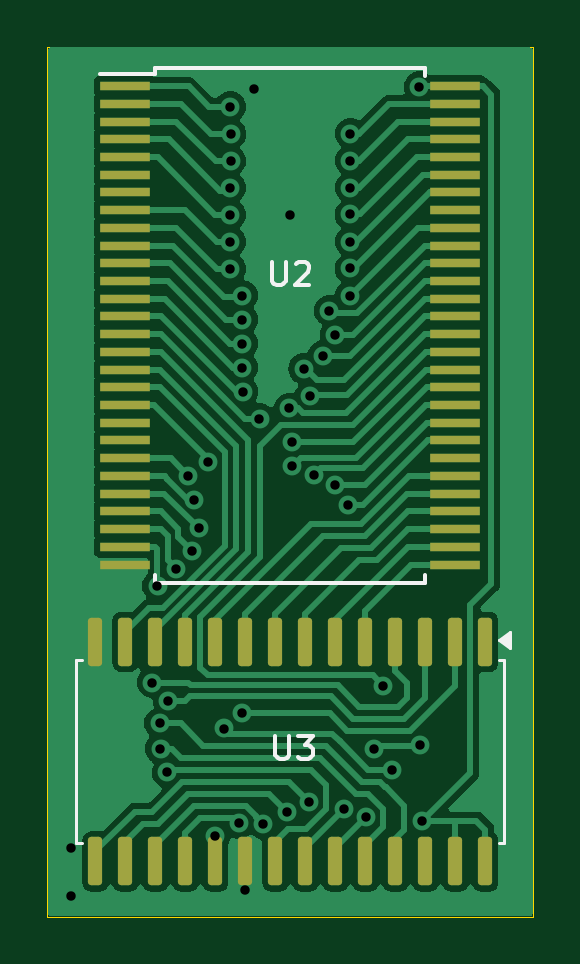
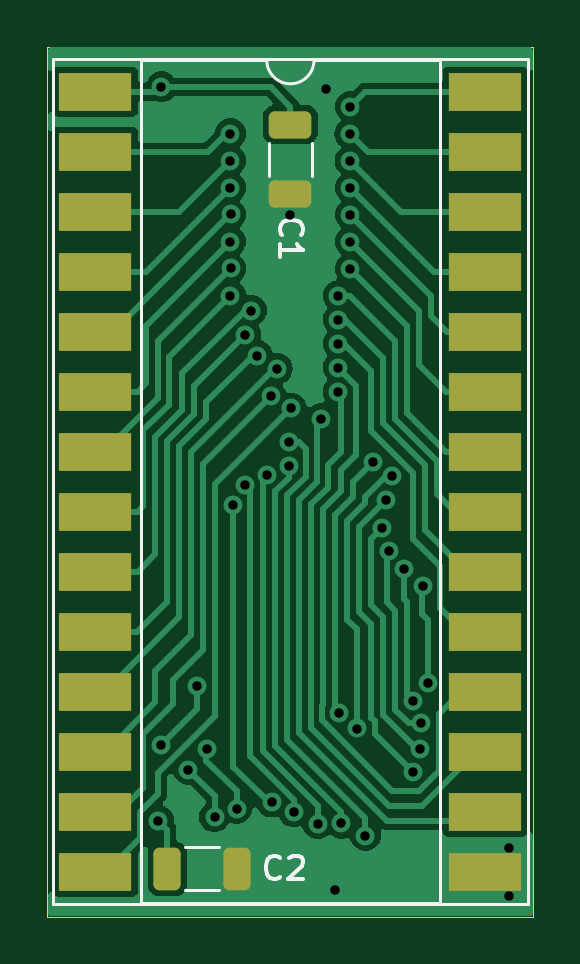
Circuit board: 9 layer files. Board 20.6 x 36.8 mm.
- bottom_copper: PCF84C00Adapter-B_Cu.gbr (41833 bytes)
- bottom_mask: PCF84C00Adapter-B_Mask.gbr (2126 bytes)
- bottom_silk: PCF84C00Adapter-B_Silkscreen.gbr (3584 bytes)
- outline: PCF84C00Adapter-Edge_Cuts.gbr (794 bytes)
- top_copper: PCF84C00Adapter-F_Cu.gbr (56651 bytes)
- top_mask: PCF84C00Adapter-F_Mask.gbr (3315 bytes)
- top_silk: PCF84C00Adapter-F_Silkscreen.gbr (3624 bytes)
- drill: PCF84C00Adapter-NPTH.drl (265 bytes)
- drill: PCF84C00Adapter-PTH.drl (1214 bytes)

=== bottom_copper: PCF84C00Adapter-B_Cu.gbr (41833 bytes, source omitted) ===
=== bottom_mask: PCF84C00Adapter-B_Mask.gbr (2126 bytes, source withheld) ===
=== bottom_silk: PCF84C00Adapter-B_Silkscreen.gbr ===
%TF.GenerationSoftware,KiCad,Pcbnew,8.0.6*%
%TF.CreationDate,2025-10-07T09:04:44+01:00*%
%TF.ProjectId,PCF84C00Adapter,50434638-3443-4303-9041-646170746572,rev?*%
%TF.SameCoordinates,Original*%
%TF.FileFunction,Legend,Bot*%
%TF.FilePolarity,Positive*%
%FSLAX46Y46*%
G04 Gerber Fmt 4.6, Leading zero omitted, Abs format (unit mm)*
G04 Created by KiCad (PCBNEW 8.0.6) date 2025-10-07 09:04:44*
%MOMM*%
%LPD*%
G01*
G04 APERTURE LIST*
%ADD10C,0.150000*%
%ADD11C,0.120000*%
G04 APERTURE END LIST*
D10*
X126089580Y-86320333D02*
X126137200Y-86272714D01*
X126137200Y-86272714D02*
X126184819Y-86129857D01*
X126184819Y-86129857D02*
X126184819Y-86034619D01*
X126184819Y-86034619D02*
X126137200Y-85891762D01*
X126137200Y-85891762D02*
X126041961Y-85796524D01*
X126041961Y-85796524D02*
X125946723Y-85748905D01*
X125946723Y-85748905D02*
X125756247Y-85701286D01*
X125756247Y-85701286D02*
X125613390Y-85701286D01*
X125613390Y-85701286D02*
X125422914Y-85748905D01*
X125422914Y-85748905D02*
X125327676Y-85796524D01*
X125327676Y-85796524D02*
X125232438Y-85891762D01*
X125232438Y-85891762D02*
X125184819Y-86034619D01*
X125184819Y-86034619D02*
X125184819Y-86129857D01*
X125184819Y-86129857D02*
X125232438Y-86272714D01*
X125232438Y-86272714D02*
X125280057Y-86320333D01*
X126184819Y-87272714D02*
X126184819Y-86701286D01*
X126184819Y-86987000D02*
X125184819Y-86987000D01*
X125184819Y-86987000D02*
X125327676Y-86891762D01*
X125327676Y-86891762D02*
X125422914Y-86796524D01*
X125422914Y-86796524D02*
X125470533Y-86701286D01*
X126150666Y-113516580D02*
X126198285Y-113564200D01*
X126198285Y-113564200D02*
X126341142Y-113611819D01*
X126341142Y-113611819D02*
X126436380Y-113611819D01*
X126436380Y-113611819D02*
X126579237Y-113564200D01*
X126579237Y-113564200D02*
X126674475Y-113468961D01*
X126674475Y-113468961D02*
X126722094Y-113373723D01*
X126722094Y-113373723D02*
X126769713Y-113183247D01*
X126769713Y-113183247D02*
X126769713Y-113040390D01*
X126769713Y-113040390D02*
X126722094Y-112849914D01*
X126722094Y-112849914D02*
X126674475Y-112754676D01*
X126674475Y-112754676D02*
X126579237Y-112659438D01*
X126579237Y-112659438D02*
X126436380Y-112611819D01*
X126436380Y-112611819D02*
X126341142Y-112611819D01*
X126341142Y-112611819D02*
X126198285Y-112659438D01*
X126198285Y-112659438D02*
X126150666Y-112707057D01*
X125769713Y-112707057D02*
X125722094Y-112659438D01*
X125722094Y-112659438D02*
X125626856Y-112611819D01*
X125626856Y-112611819D02*
X125388761Y-112611819D01*
X125388761Y-112611819D02*
X125293523Y-112659438D01*
X125293523Y-112659438D02*
X125245904Y-112707057D01*
X125245904Y-112707057D02*
X125198285Y-112802295D01*
X125198285Y-112802295D02*
X125198285Y-112897533D01*
X125198285Y-112897533D02*
X125245904Y-113040390D01*
X125245904Y-113040390D02*
X125817332Y-113611819D01*
X125817332Y-113611819D02*
X125198285Y-113611819D01*
D11*
%TO.C,U1*%
X115685000Y-78874000D02*
X115685000Y-114674000D01*
X115685000Y-114674000D02*
X135775000Y-114674000D01*
X119385000Y-78934000D02*
X119385000Y-114614000D01*
X119385000Y-114614000D02*
X132075000Y-114614000D01*
X124730000Y-78934000D02*
X119385000Y-78934000D01*
X132075000Y-78934000D02*
X126730000Y-78934000D01*
X132075000Y-114614000D02*
X132075000Y-78934000D01*
X135775000Y-78874000D02*
X115685000Y-78874000D01*
X135775000Y-114674000D02*
X135775000Y-78874000D01*
X126730000Y-78934000D02*
G75*
G02*
X124730000Y-78934000I-1000000J0D01*
G01*
%TO.C,C1*%
X124820000Y-83847252D02*
X124820000Y-82424748D01*
X126640000Y-83847252D02*
X126640000Y-82424748D01*
%TO.C,C2*%
X128750748Y-112247000D02*
X130173252Y-112247000D01*
X128750748Y-114067000D02*
X130173252Y-114067000D01*
%TD*%
M02*

=== outline: PCF84C00Adapter-Edge_Cuts.gbr ===
%TF.GenerationSoftware,KiCad,Pcbnew,8.0.6*%
%TF.CreationDate,2025-10-07T09:04:44+01:00*%
%TF.ProjectId,PCF84C00Adapter,50434638-3443-4303-9041-646170746572,rev?*%
%TF.SameCoordinates,Original*%
%TF.FileFunction,Profile,NP*%
%FSLAX46Y46*%
G04 Gerber Fmt 4.6, Leading zero omitted, Abs format (unit mm)*
G04 Created by KiCad (PCBNEW 8.0.6) date 2025-10-07 09:04:44*
%MOMM*%
%LPD*%
G01*
G04 APERTURE LIST*
%TA.AperFunction,Profile*%
%ADD10C,0.050000*%
%TD*%
G04 APERTURE END LIST*
D10*
X136017000Y-78359000D02*
X136017000Y-78994000D01*
X136017000Y-78994000D02*
X136017000Y-114554000D01*
X115443000Y-115189000D02*
X115443000Y-78359000D01*
X136017000Y-115189000D02*
X115443000Y-115189000D01*
X115443000Y-78359000D02*
X136017000Y-78359000D01*
X136017000Y-114554000D02*
X136017000Y-115189000D01*
M02*

=== top_copper: PCF84C00Adapter-F_Cu.gbr (56651 bytes, source omitted) ===
=== top_mask: PCF84C00Adapter-F_Mask.gbr (3315 bytes, source withheld) ===
=== top_silk: PCF84C00Adapter-F_Silkscreen.gbr ===
%TF.GenerationSoftware,KiCad,Pcbnew,8.0.6*%
%TF.CreationDate,2025-10-07T09:04:44+01:00*%
%TF.ProjectId,PCF84C00Adapter,50434638-3443-4303-9041-646170746572,rev?*%
%TF.SameCoordinates,Original*%
%TF.FileFunction,Legend,Top*%
%TF.FilePolarity,Positive*%
%FSLAX46Y46*%
G04 Gerber Fmt 4.6, Leading zero omitted, Abs format (unit mm)*
G04 Created by KiCad (PCBNEW 8.0.6) date 2025-10-07 09:04:44*
%MOMM*%
%LPD*%
G01*
G04 APERTURE LIST*
%ADD10C,0.150000*%
%ADD11C,0.120000*%
G04 APERTURE END LIST*
D10*
X124953095Y-87465819D02*
X124953095Y-88275342D01*
X124953095Y-88275342D02*
X125000714Y-88370580D01*
X125000714Y-88370580D02*
X125048333Y-88418200D01*
X125048333Y-88418200D02*
X125143571Y-88465819D01*
X125143571Y-88465819D02*
X125334047Y-88465819D01*
X125334047Y-88465819D02*
X125429285Y-88418200D01*
X125429285Y-88418200D02*
X125476904Y-88370580D01*
X125476904Y-88370580D02*
X125524523Y-88275342D01*
X125524523Y-88275342D02*
X125524523Y-87465819D01*
X125953095Y-87561057D02*
X126000714Y-87513438D01*
X126000714Y-87513438D02*
X126095952Y-87465819D01*
X126095952Y-87465819D02*
X126334047Y-87465819D01*
X126334047Y-87465819D02*
X126429285Y-87513438D01*
X126429285Y-87513438D02*
X126476904Y-87561057D01*
X126476904Y-87561057D02*
X126524523Y-87656295D01*
X126524523Y-87656295D02*
X126524523Y-87751533D01*
X126524523Y-87751533D02*
X126476904Y-87894390D01*
X126476904Y-87894390D02*
X125905476Y-88465819D01*
X125905476Y-88465819D02*
X126524523Y-88465819D01*
X125095095Y-107531819D02*
X125095095Y-108341342D01*
X125095095Y-108341342D02*
X125142714Y-108436580D01*
X125142714Y-108436580D02*
X125190333Y-108484200D01*
X125190333Y-108484200D02*
X125285571Y-108531819D01*
X125285571Y-108531819D02*
X125476047Y-108531819D01*
X125476047Y-108531819D02*
X125571285Y-108484200D01*
X125571285Y-108484200D02*
X125618904Y-108436580D01*
X125618904Y-108436580D02*
X125666523Y-108341342D01*
X125666523Y-108341342D02*
X125666523Y-107531819D01*
X126047476Y-107531819D02*
X126666523Y-107531819D01*
X126666523Y-107531819D02*
X126333190Y-107912771D01*
X126333190Y-107912771D02*
X126476047Y-107912771D01*
X126476047Y-107912771D02*
X126571285Y-107960390D01*
X126571285Y-107960390D02*
X126618904Y-108008009D01*
X126618904Y-108008009D02*
X126666523Y-108103247D01*
X126666523Y-108103247D02*
X126666523Y-108341342D01*
X126666523Y-108341342D02*
X126618904Y-108436580D01*
X126618904Y-108436580D02*
X126571285Y-108484200D01*
X126571285Y-108484200D02*
X126476047Y-108531819D01*
X126476047Y-108531819D02*
X126190333Y-108531819D01*
X126190333Y-108531819D02*
X126095095Y-108484200D01*
X126095095Y-108484200D02*
X126047476Y-108436580D01*
%TO.C,U2*%
X120015000Y-79259000D02*
X120015000Y-79509000D01*
X120015000Y-79259000D02*
X131415000Y-79259000D01*
X120015000Y-79509000D02*
X117690000Y-79509000D01*
X120015000Y-101059000D02*
X120015000Y-100709000D01*
X120015000Y-101059000D02*
X131415000Y-101059000D01*
X131415000Y-79259000D02*
X131415000Y-79609000D01*
X131415000Y-101059000D02*
X131415000Y-100709000D01*
D11*
%TO.C,U3*%
X116670000Y-104344000D02*
X116915000Y-104344000D01*
X116670000Y-108204000D02*
X116670000Y-104344000D01*
X116670000Y-108204000D02*
X116670000Y-112064000D01*
X116670000Y-112064000D02*
X116915000Y-112064000D01*
X134790000Y-104344000D02*
X134545000Y-104344000D01*
X134790000Y-108204000D02*
X134790000Y-104344000D01*
X134790000Y-108204000D02*
X134790000Y-112064000D01*
X134790000Y-112064000D02*
X134545000Y-112064000D01*
X135015000Y-103831500D02*
X134545000Y-103491500D01*
X135015000Y-103151500D01*
X135015000Y-103831500D01*
G36*
X135015000Y-103831500D02*
G01*
X134545000Y-103491500D01*
X135015000Y-103151500D01*
X135015000Y-103831500D01*
G37*
%TD*%
M02*

=== drill: PCF84C00Adapter-NPTH.drl ===
M48
; DRILL file {KiCad 8.0.6} date 2025-10-07T09:04:46+0100
; FORMAT={-:-/ absolute / inch / decimal}
; #@! TF.CreationDate,2025-10-07T09:04:46+01:00
; #@! TF.GenerationSoftware,Kicad,Pcbnew,8.0.6
; #@! TF.FileFunction,NonPlated,1,2,NPTH
FMAT,2
INCH
%
G90
G05
M30

=== drill: PCF84C00Adapter-PTH.drl ===
M48
; DRILL file {KiCad 8.0.6} date 2025-10-07T09:04:46+0100
; FORMAT={-:-/ absolute / inch / decimal}
; #@! TF.CreationDate,2025-10-07T09:04:46+01:00
; #@! TF.GenerationSoftware,Kicad,Pcbnew,8.0.6
; #@! TF.FileFunction,Plated,1,2,PTH
FMAT,2
INCH
; #@! TA.AperFunction,Plated,PTH,ViaDrill
T1C0.0157
%
G90
G05
T1
X4.585Y-4.42
X4.585Y-4.5
X4.72Y-4.145
X4.7285Y-3.9838
X4.732Y-4.2126
X4.7335Y-4.255
X4.745Y-4.2946
X4.7465Y-4.176
X4.76Y-3.955
X4.7801Y-3.8003
X4.7865Y-3.9258
X4.79Y-3.8402
X4.7972Y-3.8878
X4.8123Y-3.7777
X4.825Y-4.4
X4.8386Y-4.2215
X4.85Y-3.185
X4.85Y-3.32
X4.85Y-3.365
X4.85Y-3.41
X4.85Y-3.455
X4.8502Y-3.2753
X4.8506Y-3.23
X4.8649Y-4.3794
X4.8686Y-4.196
X4.87Y-3.5
X4.87Y-3.54
X4.87Y-3.58
X4.87Y-3.62
X4.8702Y-3.6602
X4.875Y-4.49
X4.89Y-3.155
X4.8985Y-3.705
X4.9043Y-4.38
X4.9441Y-4.3605
X4.9484Y-3.6877
X4.95Y-3.365
X4.9523Y-3.7448
X4.9531Y-3.7842
X4.9722Y-3.6218
X4.9815Y-4.3439
X4.9823Y-3.6677
X4.9893Y-3.7997
X5.005Y-3.6
X5.015Y-3.525
X5.0249Y-3.5651
X5.025Y-3.8163
X5.0396Y-4.3549
X5.0465Y-3.8493
X5.0498Y-3.3648
X5.0498Y-3.4548
X5.05Y-3.275
X5.05Y-3.23
X5.05Y-3.32
X5.05Y-3.41
X5.05Y-3.5
X5.0765Y-4.3688
X5.0898Y-4.2552
X5.105Y-4.15
X5.12Y-4.29
X5.165Y-3.1519
X5.1652Y-4.2498
X5.17Y-4.375
M30
